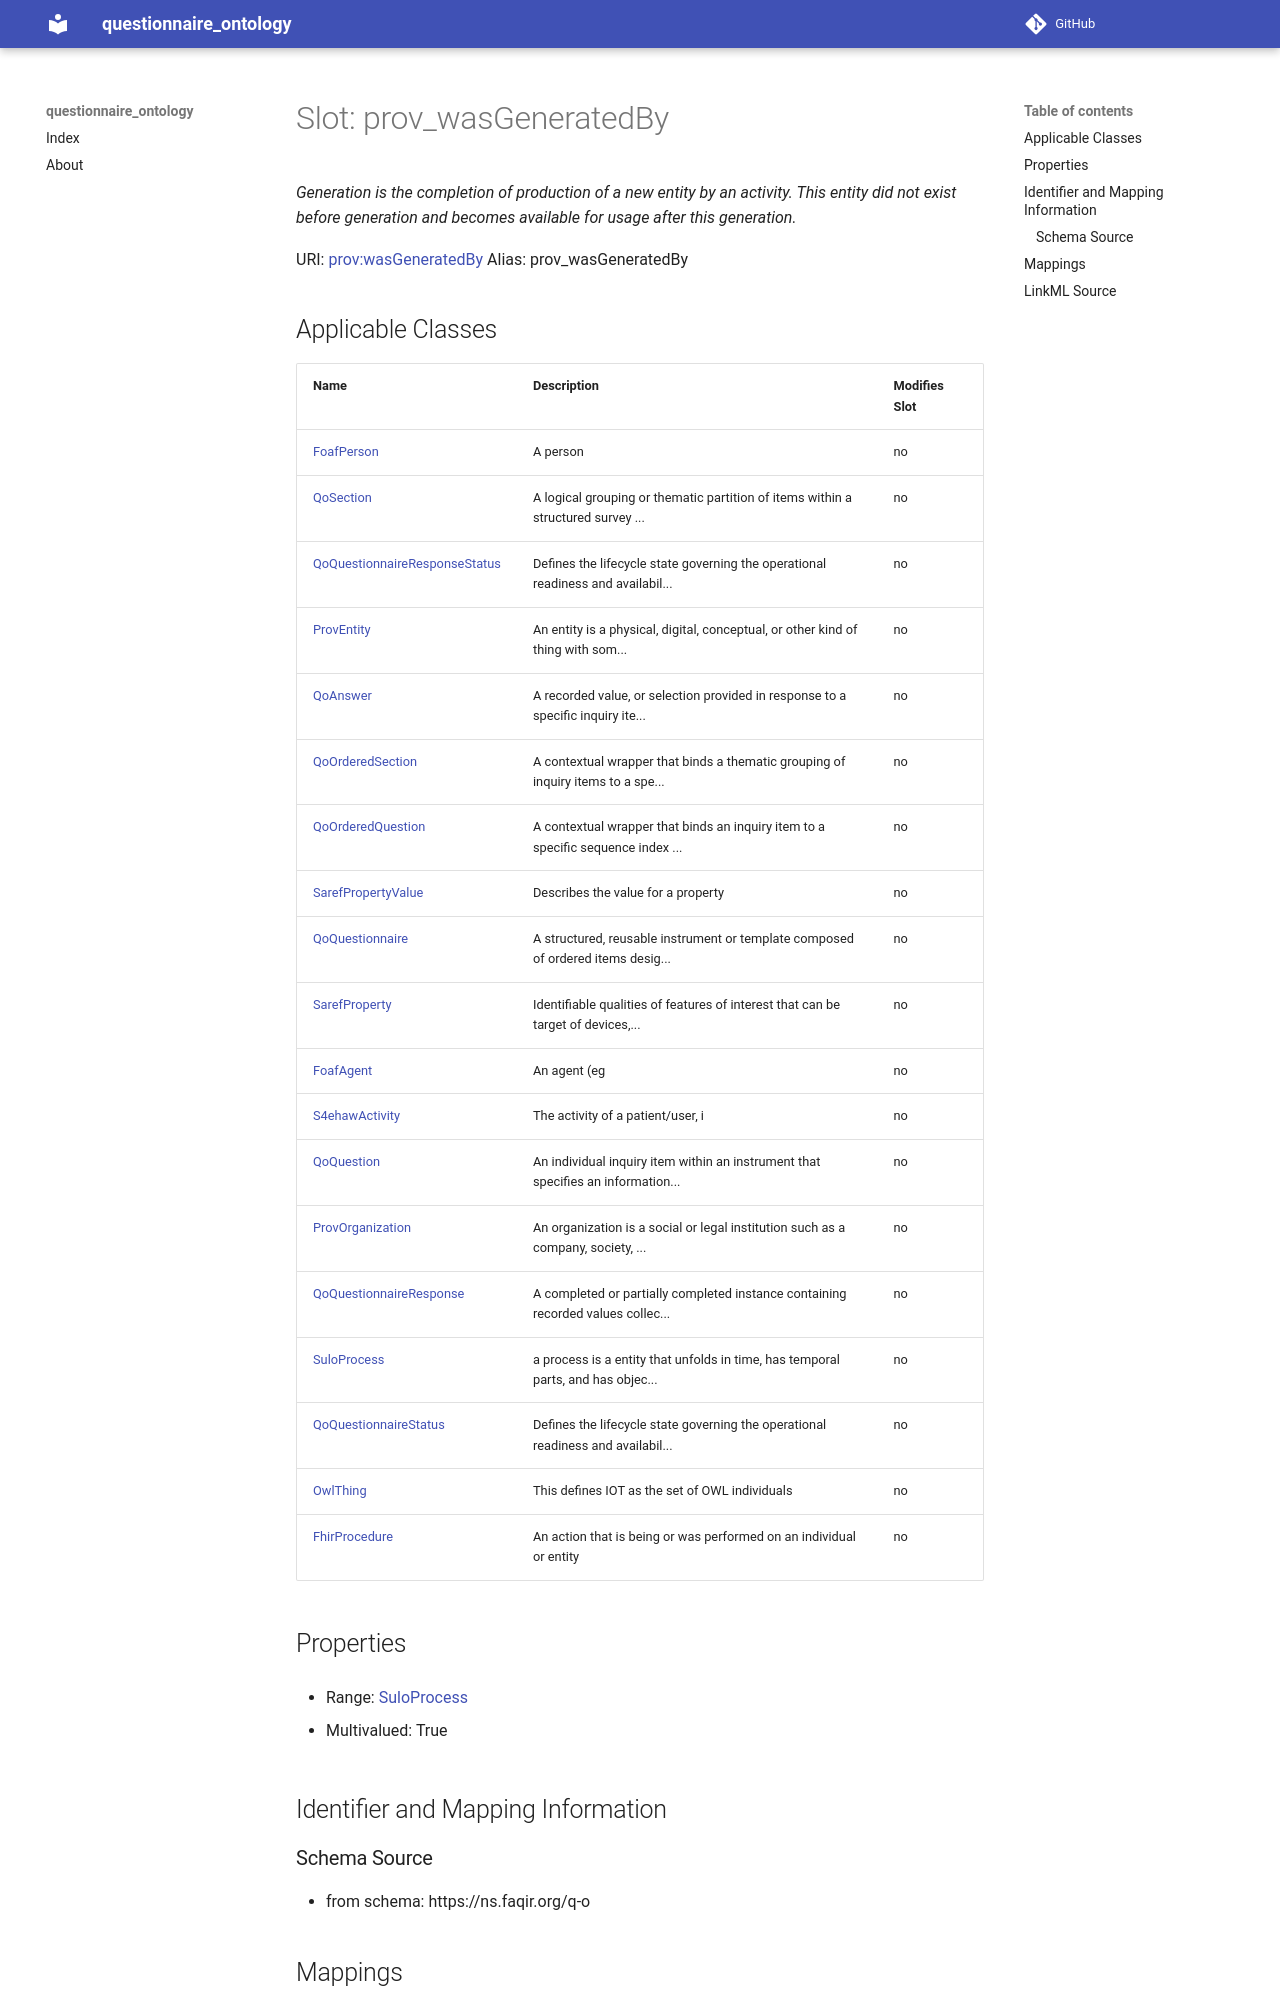

repository: faqirfoundation/questionnaire-ontology · page: prov_wasGeneratedBy/index.html · generator: mkdocs



# Slot: prov_wasGeneratedBy 


_Generation is the completion of production of a new entity by an activity. This entity did not exist before generation and becomes available for usage after this generation._





URI: [prov:wasGeneratedBy](http://www.w3.org/ns/prov#wasGeneratedBy)
Alias: prov_wasGeneratedBy

<!-- no inheritance hierarchy -->





## Applicable Classes

| Name | Description | Modifies Slot |
| --- | --- | --- |
| [SuloProcess](SuloProcess.md) | a process is a entity that unfolds in time, has temporal parts, and has objec... |  no  |
| [FhirProcedure](FhirProcedure.md) | An action that is being or was performed on an individual or entity |  no  |
| [QoSection](QoSection.md) | A logical grouping or thematic partition of items within a structured survey ... |  no  |
| [QoOrderedSection](QoOrderedSection.md) | A contextual wrapper that binds a thematic grouping of inquiry items to a spe... |  no  |
| [QoQuestion](QoQuestion.md) | An individual inquiry item within an instrument that specifies an information... |  no  |
| [S4ehawActivity](S4ehawActivity.md) | The activity of a patient/user, i |  no  |
| [QoAnswer](QoAnswer.md) | A recorded value, or selection provided in response to a specific inquiry ite... |  no  |
| [QoQuestionnaire](QoQuestionnaire.md) | A structured, reusable instrument or template composed of ordered items desig... |  no  |
| [QoQuestionnaireStatus](QoQuestionnaireStatus.md) | Defines the lifecycle state governing the operational readiness and availabil... |  no  |
| [OwlThing](OwlThing.md) | This defines IOT as the set of OWL individuals |  no  |
| [SarefProperty](SarefProperty.md) | Identifiable qualities of features of interest that can be target of devices,... |  no  |
| [QoQuestionnaireResponseStatus](QoQuestionnaireResponseStatus.md) | Defines the lifecycle state governing the operational readiness and availabil... |  no  |
| [QoOrderedQuestion](QoOrderedQuestion.md) | A contextual wrapper that binds an inquiry item to a specific sequence index ... |  no  |
| [ProvOrganization](ProvOrganization.md) | An organization is a social or legal institution such as a company, society, ... |  no  |
| [FoafAgent](FoafAgent.md) | An agent (eg |  no  |
| [QoQuestionnaireResponse](QoQuestionnaireResponse.md) | A completed or partially completed instance containing recorded values collec... |  no  |
| [SarefPropertyValue](SarefPropertyValue.md) | Describes the value for a property |  no  |
| [ProvEntity](ProvEntity.md) | An entity is a physical, digital, conceptual, or other kind of thing with som... |  no  |
| [FoafPerson](FoafPerson.md) | A person |  no  |







## Properties

* Range: [SuloProcess](SuloProcess.md)

* Multivalued: True





## Identifier and Mapping Information







### Schema Source


* from schema: https://ns.faqir.org/q-o
